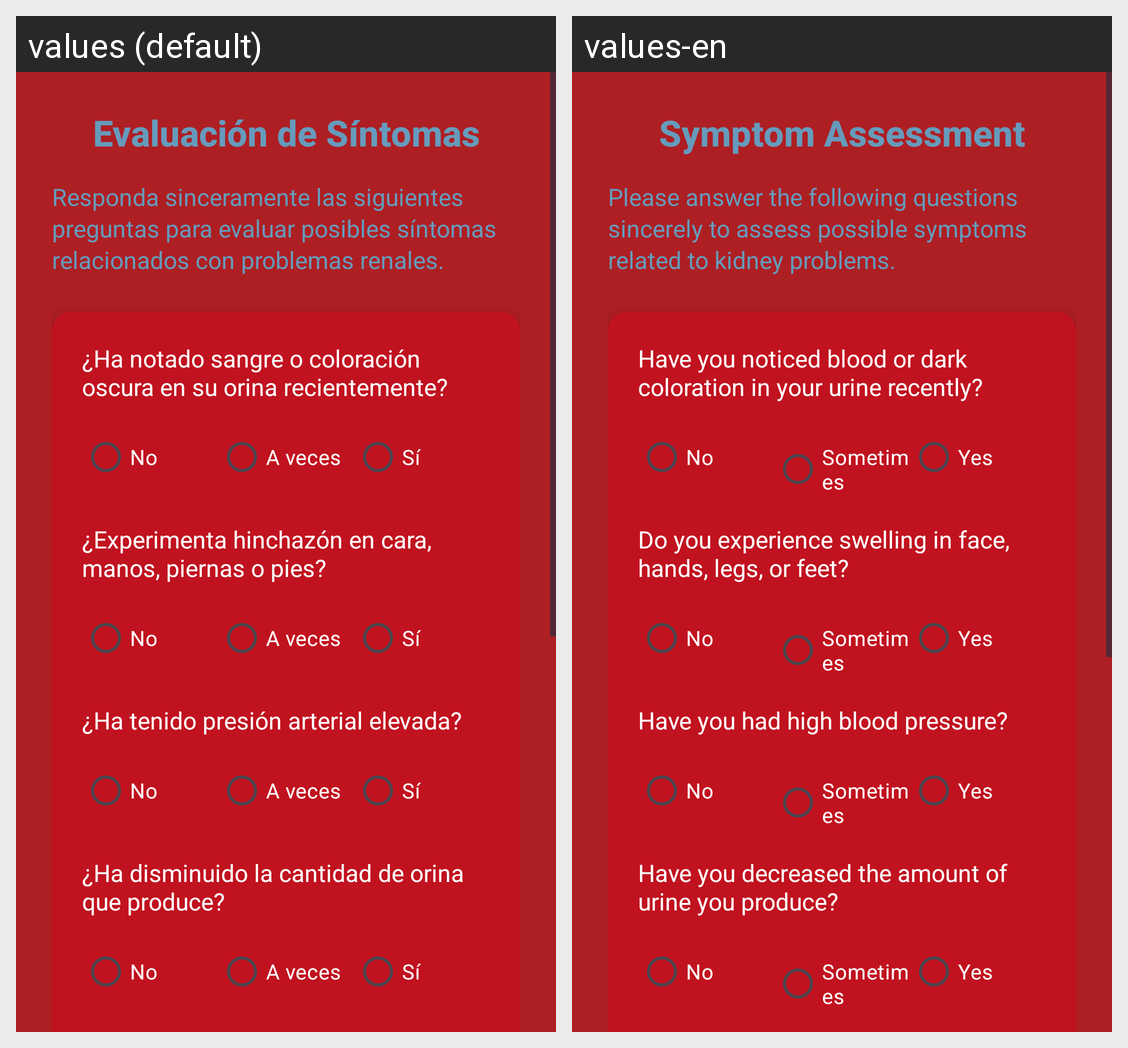

This grid shows one Android layout under two languages. Give, for every string resource on the screen, its name, the default text and each shown locale's text.
Android screen res/layout/activity_survey.xml rendered under 2 locales, left to right: values (default), values-en. Device: Nexus 5 (rendered at 1080×1920; each locale shown at half size, 540×960, under a caption strip naming it); theme Theme.EstaSiNefro.
Strings drawn on this screen, with the default value and each locale's value (text and hints the layout hard-codes, and strings that could not be matched under every locale, appear in the picture but are not listed):

survey_title
  values: Evaluación de Síntomas
  values-en: Symptom Assessment

survey_intro
  values: Responda sinceramente las siguientes preguntas para evaluar posibles síntomas relacionados con problemas renales.
  values-en: Please answer the following questions sincerely to assess possible symptoms related to kidney problems.

question1
  values: ¿Ha notado sangre o coloración oscura en su orina recientemente?
  values-en: Have you noticed blood or dark coloration in your urine recently?

no
  values: No
  values-en: No

sometimes
  values: A veces
  values-en: Sometimes

yes
  values: Sí
  values-en: Yes

question2
  values: ¿Experimenta hinchazón en cara, manos, piernas o pies?
  values-en: Do you experience swelling in face, hands, legs, or feet?

question3
  values: ¿Ha tenido presión arterial elevada?
  values-en: Have you had high blood pressure?

question4
  values: ¿Ha disminuido la cantidad de orina que produce?
  values-en: Have you decreased the amount of urine you produce?
